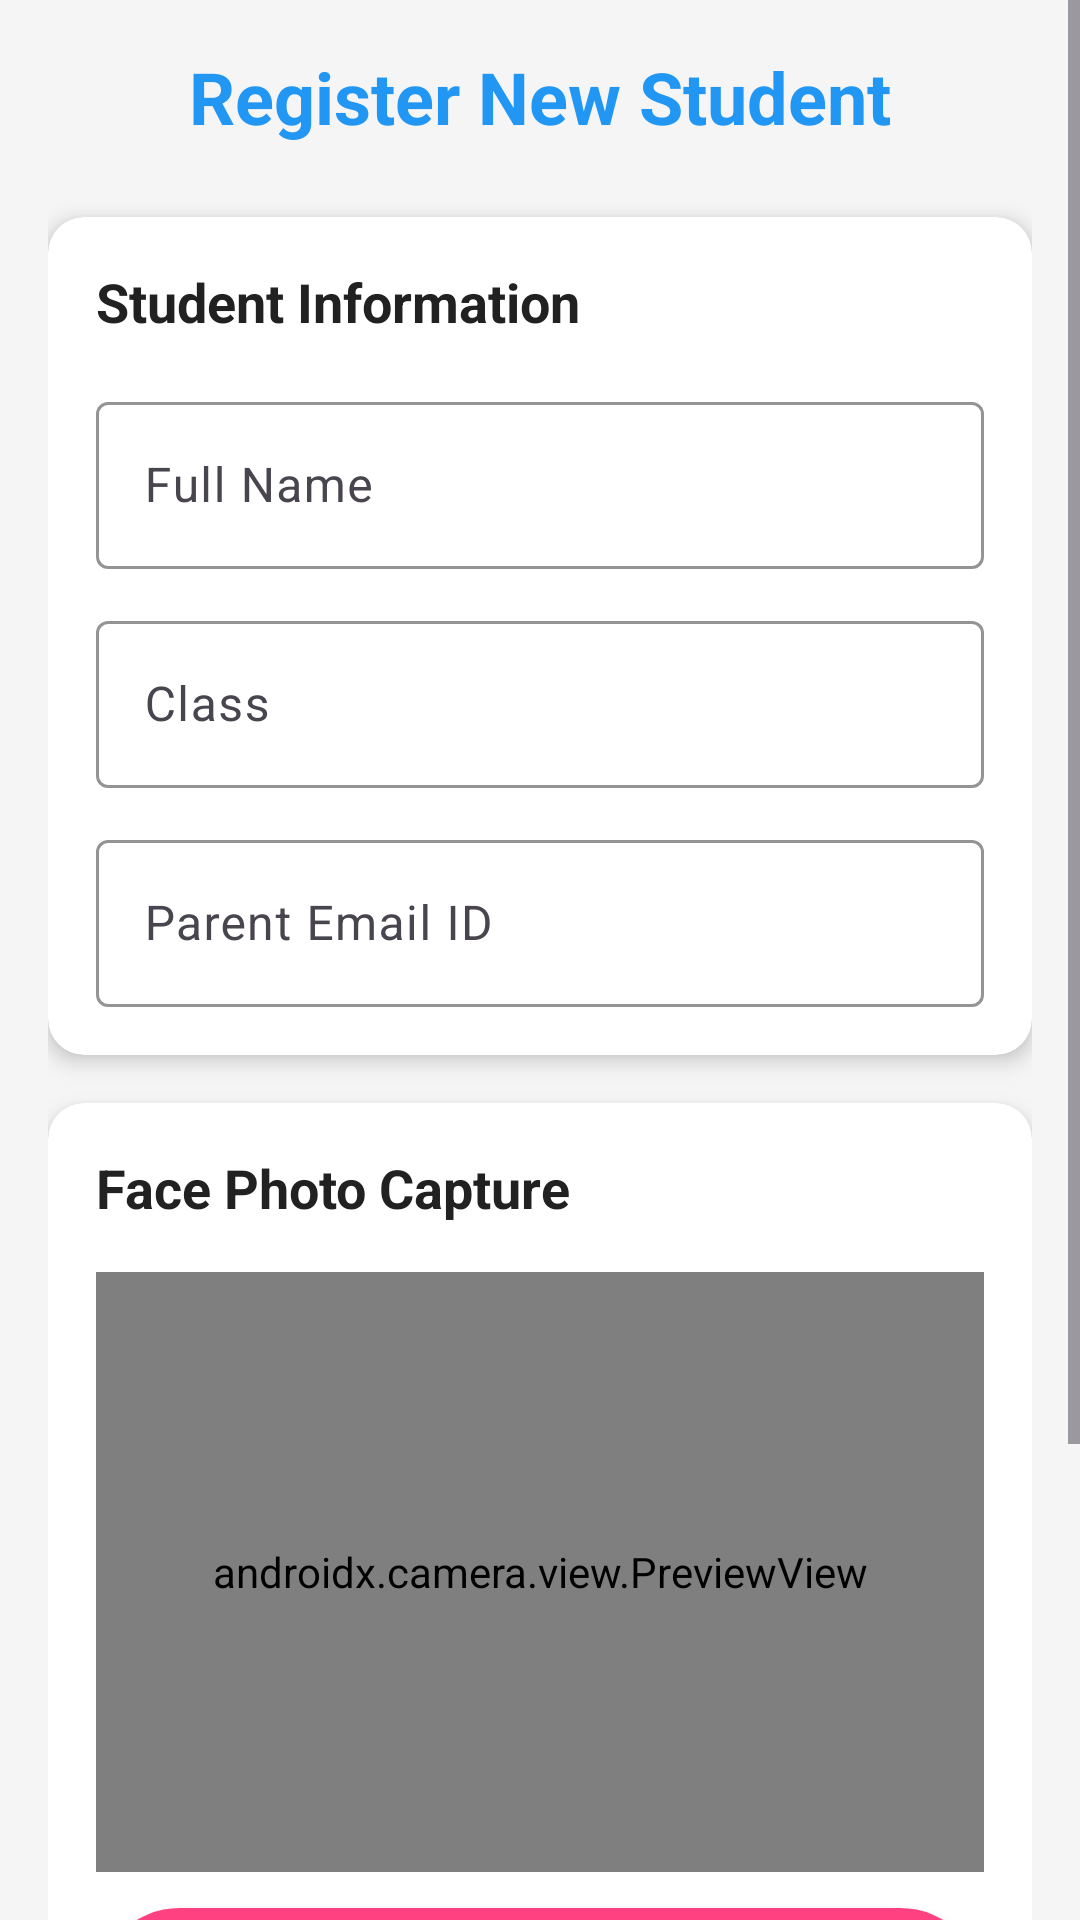

Produce the Android XML layout that renders to this screen, including the resource entries it uses.
<!-- AndroidManifest.xml: application theme Theme.Bioattattendance -->
<!-- res/layout/activity_registration.xml -->
<?xml version="1.0" encoding="utf-8"?>
<ScrollView xmlns:android="http://schemas.android.com/apk/res/android"
    xmlns:app="http://schemas.android.com/apk/res-auto"
    xmlns:tools="http://schemas.android.com/tools"
    android:layout_width="match_parent"
    android:layout_height="match_parent"
    android:background="@color/background_color"
    tools:context=".RegistrationActivity">

    <LinearLayout
        android:layout_width="match_parent"
        android:layout_height="wrap_content"
        android:orientation="vertical"
        android:padding="16dp">

        <TextView
            android:layout_width="wrap_content"
            android:layout_height="wrap_content"
            android:layout_gravity="center"
            android:layout_marginBottom="24dp"
            android:text="Register New Student"
            android:textColor="@color/primary_color"
            android:textSize="24sp"
            android:textStyle="bold" />

        
        <androidx.cardview.widget.CardView
            android:layout_width="match_parent"
            android:layout_height="wrap_content"
            android:layout_marginBottom="16dp"
            app:cardBackgroundColor="@color/card_background"
            app:cardCornerRadius="12dp"
            app:cardElevation="4dp">

            <LinearLayout
                android:layout_width="match_parent"
                android:layout_height="wrap_content"
                android:orientation="vertical"
                android:padding="16dp">

                <TextView
                    android:layout_width="wrap_content"
                    android:layout_height="wrap_content"
                    android:layout_marginBottom="16dp"
                    android:text="Student Information"
                    android:textColor="@color/primary_text_color"
                    android:textSize="18sp"
                    android:textStyle="bold" />

                <com.google.android.material.textfield.TextInputLayout
                    android:layout_width="match_parent"
                    android:layout_height="wrap_content"
                    android:layout_marginBottom="12dp"
                    android:hint="Full Name"
                    app:boxStrokeColor="@color/primary_color">

                    <com.google.android.material.textfield.TextInputEditText
                        android:id="@+id/nameEditText"
                        android:layout_width="match_parent"
                        android:layout_height="wrap_content"
                        android:inputType="textPersonName" />

                </com.google.android.material.textfield.TextInputLayout>

                <com.google.android.material.textfield.TextInputLayout
                    android:layout_width="match_parent"
                    android:layout_height="wrap_content"
                    android:layout_marginBottom="12dp"
                    android:hint="Class"
                    app:boxStrokeColor="@color/primary_color">

                    <com.google.android.material.textfield.TextInputEditText
                        android:id="@+id/classEditText"
                        android:layout_width="match_parent"
                        android:layout_height="wrap_content"
                        android:inputType="text" />

                </com.google.android.material.textfield.TextInputLayout>

                <com.google.android.material.textfield.TextInputLayout
                    android:layout_width="match_parent"
                    android:layout_height="wrap_content"
                    android:hint="Parent Email ID"
                    app:boxStrokeColor="@color/primary_color">

                    <com.google.android.material.textfield.TextInputEditText
                        android:id="@+id/parentEmailEditText"
                        android:layout_width="match_parent"
                        android:layout_height="wrap_content"
                        android:inputType="textEmailAddress" />

                </com.google.android.material.textfield.TextInputLayout>

            </LinearLayout>

        </androidx.cardview.widget.CardView>

        
        <androidx.cardview.widget.CardView
            android:layout_width="match_parent"
            android:layout_height="wrap_content"
            android:layout_marginBottom="16dp"
            app:cardBackgroundColor="@color/card_background"
            app:cardCornerRadius="12dp"
            app:cardElevation="4dp">

            <LinearLayout
                android:layout_width="match_parent"
                android:layout_height="wrap_content"
                android:orientation="vertical"
                android:padding="16dp">

                <TextView
                    android:layout_width="wrap_content"
                    android:layout_height="wrap_content"
                    android:layout_marginBottom="16dp"
                    android:text="Face Photo Capture"
                    android:textColor="@color/primary_text_color"
                    android:textSize="18sp"
                    android:textStyle="bold" />

                <androidx.camera.view.PreviewView
                    android:id="@+id/previewView"
                    android:layout_width="match_parent"
                    android:layout_height="200dp"
                    android:layout_marginBottom="12dp"
                    android:background="@color/black" />

                <Button
                    android:id="@+id/captureButton"
                    android:layout_width="match_parent"
                    android:layout_height="56dp"
                    android:layout_marginBottom="12dp"
                    android:background="@drawable/button_background_secondary"
                    android:enabled="true"
                    android:text="Capture Face Photo"
                    android:textColor="@color/white"
                    android:textSize="16sp"
                    android:textStyle="bold" />

                <TextView
                    android:id="@+id/statusText"
                    android:layout_width="match_parent"
                    android:layout_height="wrap_content"
                    android:gravity="center"
                    android:padding="12dp"
                    android:text="Ready to capture face photo"
                    android:textColor="@color/secondary_text_color"
                    android:textSize="14sp" />

            </LinearLayout>

        </androidx.cardview.widget.CardView>

        
        <Button
            android:id="@+id/registerButton"
            android:layout_width="match_parent"
            android:layout_height="56dp"
            android:background="@drawable/button_background"
            android:enabled="true"
            android:text="Register Student"
            android:textColor="@color/white"
            android:textSize="18sp"
            android:textStyle="bold" />

    </LinearLayout>

</ScrollView>
<!-- resources referenced by this layout -->
<resources>
  <color name="background_color">#F5F5F5</color>
  <color name="black">#FF000000</color>
  <color name="card_background">#FFFFFF</color>
  <color name="primary_color">#2196F3</color>
  <color name="primary_text_color">#212121</color>
  <color name="secondary_text_color">#757575</color>
  <color name="white">#FFFFFFFF</color>
  <!-- drawable button_background (drawable) -->
  <?xml version="1.0" encoding="utf-8"?>
  <shape xmlns:android="http://schemas.android.com/apk/res/android"
      android:shape="rectangle">
      <solid android:color="@color/primary_color" />
      <corners android:radius="28dp" />
      <stroke
          android:width="0dp"
          android:color="@color/primary_color" />
  </shape>
  <!-- drawable button_background_secondary (drawable) -->
  <?xml version="1.0" encoding="utf-8"?>
  <shape xmlns:android="http://schemas.android.com/apk/res/android"
      android:shape="rectangle">
      <solid android:color="@color/accent_color" />
      <corners android:radius="28dp" />
      <stroke
          android:width="0dp"
          android:color="@color/accent_color" />
  </shape>
  <style name="Theme.Bioattattendance" parent="Base.Theme.Bioattattendance" />
  <color name="accent_color">#FF4081</color>
  <style name="Base.Theme.Bioattattendance" parent="Theme.Material3.DayNight.NoActionBar">
          
          
      </style>
</resources>
